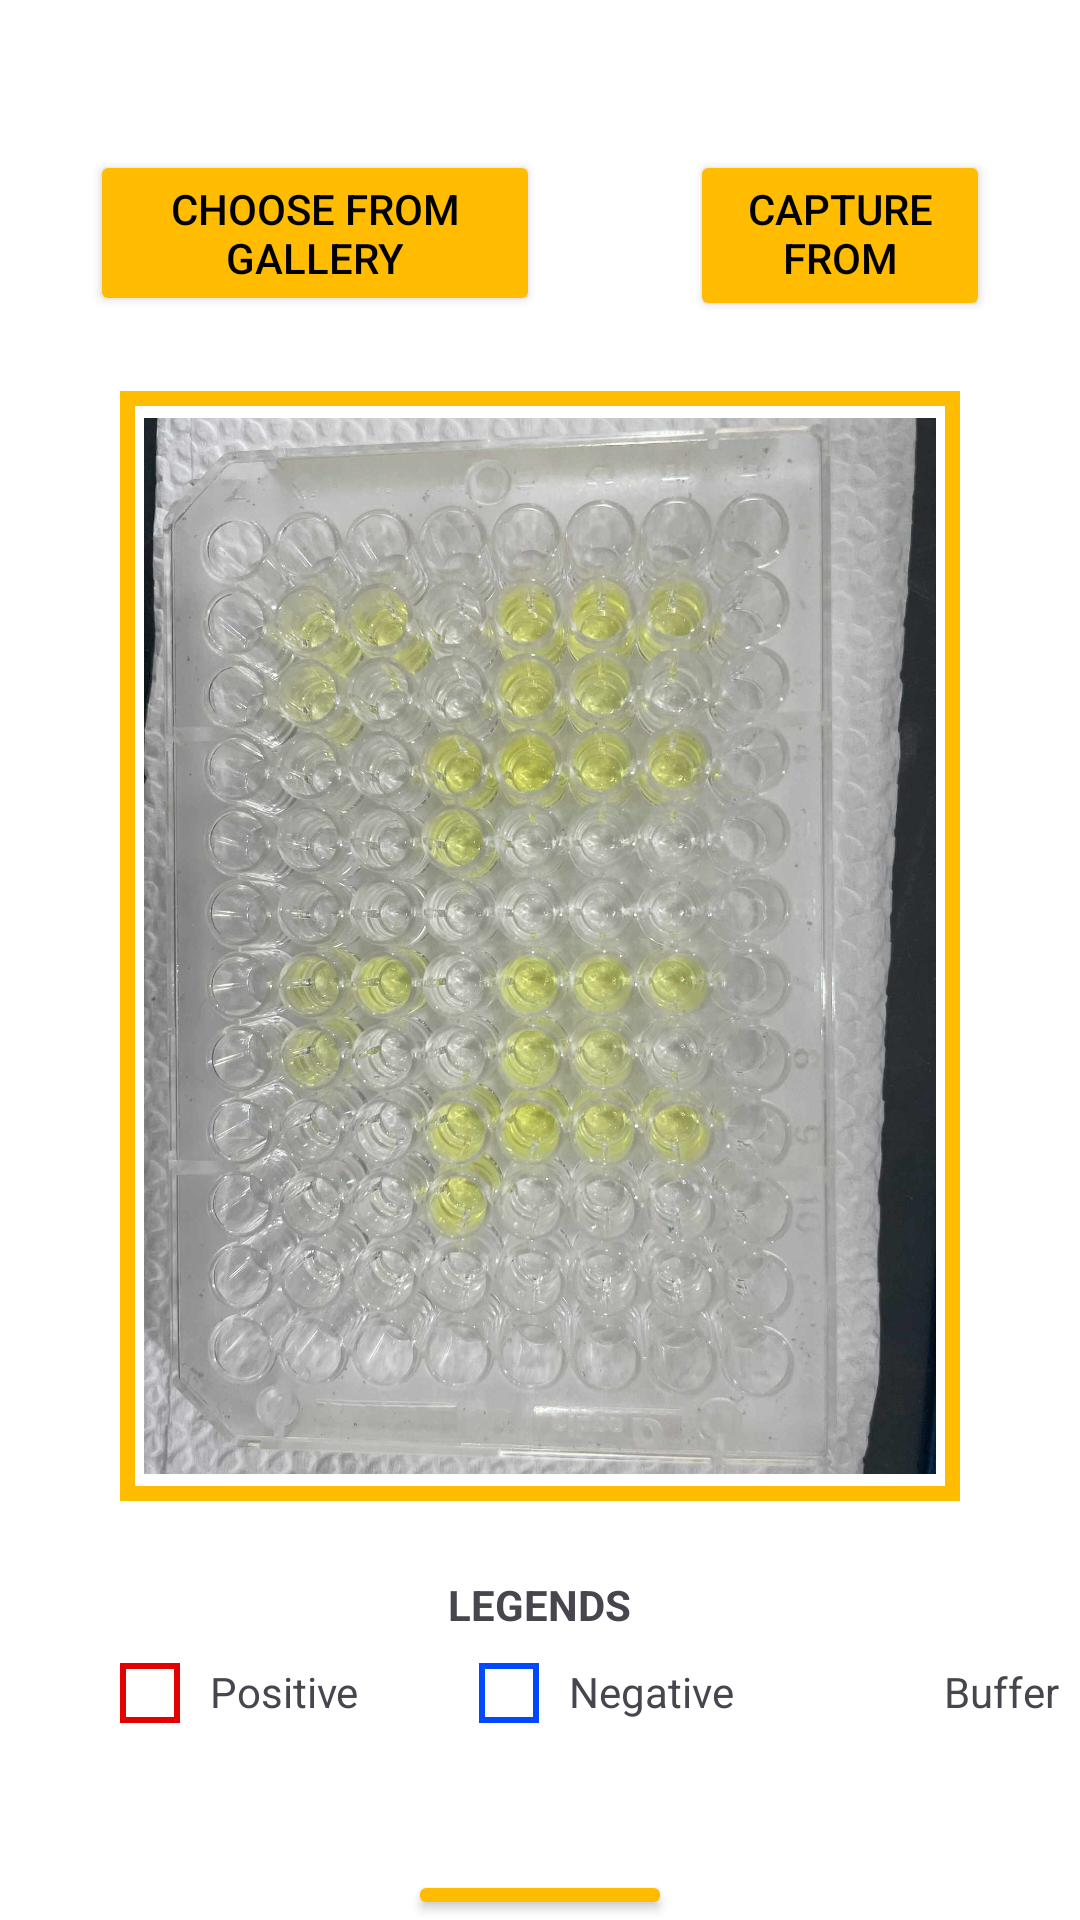

This screen was rendered from an Android layout file. Write that file and the resources it references.
<!-- AndroidManifest.xml: application theme Theme.Banbun_kotlin -->
<!-- res/layout/fragment_classifier.xml -->
<?xml version="1.0" encoding="utf-8"?>
<RelativeLayout xmlns:android="http://schemas.android.com/apk/res/android"
    xmlns:app="http://schemas.android.com/apk/res-auto"
    xmlns:tools="http://schemas.android.com/tools"
    android:layout_width="match_parent"
    android:layout_height="match_parent"
    android:background="@color/white"
    tools:context=".Classifier">

    
    <Button
        android:id="@+id/gallery"
        android:layout_width="150dp"
        android:layout_height="wrap_content"
        android:layout_marginStart="30dp"
        android:layout_marginTop="50dp"
        android:layout_marginEnd="50dp"
        android:text="CHOOSE FROM GALLERY"
        android:backgroundTint="@color/yellow"
        android:textColor="@color/black"/>

    <Button
        android:id="@+id/camera"
        android:layout_width="150dp"
        android:layout_height="57dp"
        android:layout_marginEnd="30dp"
        android:layout_marginTop="50dp"
        android:layout_toEndOf="@id/gallery"
        android:backgroundTint="@color/yellow"
        android:text="CAPTURE FROM CAMERA"
        android:textColor="@color/black" />

    <ImageView
        android:id="@+id/image"
        android:layout_width="280dp"
        android:layout_height="370dp"
        android:layout_below="@id/gallery"
        android:layout_marginTop="25dp"
        android:layout_centerHorizontal="true"
        android:src="@drawable/sample_dataset"
        android:background="@drawable/image_border"
        android:paddingHorizontal="8dp" />

    <TextView
        android:id="@+id/legends"
        android:layout_width="wrap_content"
        android:layout_height="wrap_content"
        android:layout_centerHorizontal="true"
        android:layout_marginTop="25dp"
        android:layout_below="@id/image"
        android:text="LEGENDS"
        android:textStyle="bold" />

    <View
        android:id="@+id/redBox"
        android:layout_width="20dp"
        android:layout_height="20dp"
        android:background="@drawable/outline_red"
        android:layout_below="@id/legends"
        android:layout_marginTop="10dp"
        android:layout_marginStart="40dp" />

    <TextView
        android:id="@+id/positive"
        android:layout_width="wrap_content"
        android:layout_height="wrap_content"
        android:text="Positive"
        android:layout_marginTop="10dp"
        android:layout_below="@id/legends"
        android:layout_toEndOf="@id/redBox"
        android:layout_marginStart="10dp"/>

    <View
        android:id="@+id/blueBox"
        android:layout_width="20dp"
        android:layout_height="20dp"
        android:background="@drawable/outline_blue"
        android:layout_below="@id/legends"
        android:layout_toEndOf="@id/positive"
        android:layout_marginTop="10dp"
        android:layout_marginStart="40dp" />

    <TextView
        android:id="@+id/negative"
        android:layout_width="wrap_content"
        android:layout_height="wrap_content"
        android:text="Negative"
        android:layout_below="@id/legends"
        android:layout_toEndOf="@id/blueBox"
        android:layout_marginTop="10dp"
        android:layout_marginStart="10dp"/>

    <View
        android:id="@+id/yellowBox"
        android:layout_width="20dp"
        android:layout_height="20dp"
        android:background="@drawable/outline_yellow"
        android:layout_below="@id/legends"
        android:layout_toEndOf="@id/negative"
        android:layout_marginTop="10dp"
        android:layout_marginStart="40dp" />

    <TextView
        android:id="@+id/buffer"
        android:layout_width="wrap_content"
        android:layout_height="wrap_content"
        android:text="Buffer"
        android:layout_below="@id/legends"
        android:layout_toEndOf="@id/yellowBox"
        android:layout_marginTop="10dp"
        android:layout_marginStart="10dp"/>

    <Button
        android:id="@+id/detect"
        android:layout_width="wrap_content"
        android:layout_height="wrap_content"
        android:text="DETECT"
        android:layout_below="@id/negative"
        android:layout_centerHorizontal="true"
        android:layout_marginTop="50dp"
        android:backgroundTint="@color/yellow"
        android:textColor="@color/black" />

    <TextView
        android:id="@+id/default_message"
        android:layout_width="wrap_content"
        android:layout_height="wrap_content"
        android:text="Your image is set now."
        android:layout_centerHorizontal="true"
        android:layout_marginTop="10dp"
        android:layout_below="@id/detect"/>

</RelativeLayout>
<!-- resources referenced by this layout -->
<resources>
  <color name="black">#FF000000</color>
  <color name="white">#FFFFFFFF</color>
  <color name="yellow">#FFBC01</color>
  <!-- drawable image_border (drawable) -->
  <?xml version="1.0" encoding="utf-8"?>
  <shape xmlns:android="http://schemas.android.com/apk/res/android"
      android:shape="rectangle">
      <solid
          android:color="@android:color/transparent" /> 
      <stroke
          android:width="5dp"
          android:color="@color/yellow" />
  </shape>
  <!-- drawable outline_blue (drawable) -->
  <?xml version="1.0" encoding="utf-8"?>
  <shape xmlns:android="http://schemas.android.com/apk/res/android"
      android:shape="rectangle">
      <stroke
          android:width="2dp"
          android:color="@color/blue" />
  </shape>
  <!-- drawable outline_red (drawable) -->
  <?xml version="1.0" encoding="utf-8"?>
  <shape xmlns:android="http://schemas.android.com/apk/res/android"
      android:shape="rectangle">
      <stroke
          android:width="2dp"
          android:color="@color/red" />
  </shape>
  <!-- drawable sample_dataset: jpg bitmap (drawable, 196290 bytes) -->
  <style name="Theme.Banbun_kotlin" parent="Base.Theme.Banbun_kotlin" />
  <color name="blue">#0149FF</color>
  <color name="red">#E30202</color>
  <style name="Base.Theme.Banbun_kotlin" parent="Theme.Material3.DayNight.NoActionBar">
          
          
      </style>
</resources>
